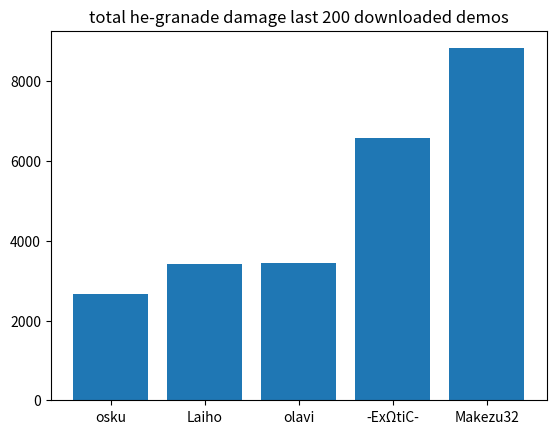

Reproduce this figure in Python.
import matplotlib.pyplot as plt


names = ["osku", "Laiho", "olavi", "-ExΩtiC-", "Makezu32"]
granade_dmg = [2655, 3424, 3435, 6573, 8828]

plt.bar(names,granade_dmg)
plt.title("total he-granade damage last 200 downloaded demos")
plt.show()